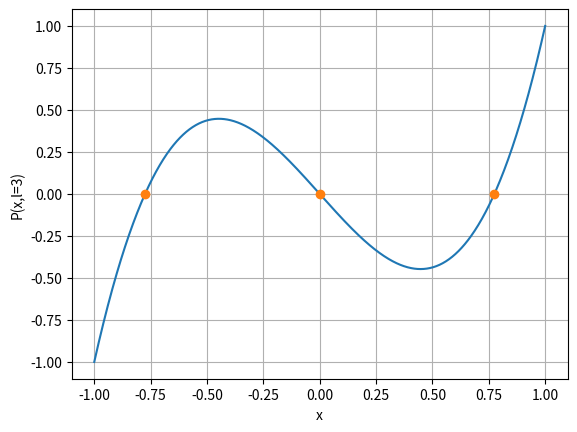

This chart was generated by the following Python code:
import numpy as np
import matplotlib.pyplot as plt

def P(x,l):
    if (l == 0):
        return 1
    if (l == 1):
        return x
    else:
        return ((2*l-1)*x*P(x,l-1)-(l-1)*P(x,l-2))/l

def dP(x,l):
    if (l == 0):
        return 1
    if (l == 1):
        return x
    else:
        return (-l*x*P(x,l)+l*P(x,l-1))/(1-x*x)

def bisection(f,a,b,tol):
    if f(a)*f(b) > 0:
        return None
    c = (a+b)/2
    if np.abs(f(c)) < tol:
        return c
    elif f(c)*f(a) > 0:
        return bisection(f,c,b,tol)
    elif f(c)*f(b) > 0:
        return bisection(f,a,c,tol)

a = -1
b = 1
N = 1000

h = (b-a)/N

tol = 10e-8
order = 3

x = np.linspace(a,b,N)
f = lambda x: P(x,order)
'''
Pseudocode MATLAB:
    f - legendre function

    x_sign = sign(f(x))
    x_alt_sign = x_sign(1:N-1).*x_sign(2:N)
    x_alt_sign_idx = find(x_alt_sign < 0)
    for x in x_alt_sign_idx
       bisection(f,x,x+h,tol) 
'''


x_sign = np.sign(f(x))
x_alt_sign = x_sign[0:N-1]*x_sign[1:N]
x_alt_sign_idx = x[np.where(x_alt_sign < 0)]
x_sz = x_alt_sign_idx.size
roots = np.zeros(x_sz)
for i in range (0,x_sz):
    roots[i] = bisection(f,x_alt_sign_idx[i],x_alt_sign_idx[i]+h,tol)
print(roots)

plt.plot(x,f(x))
plt.plot(roots,f(roots),'o')
plt.xlabel('x')
plt.ylabel('P(x,l=' + str(order) + ')')
plt.grid()
plt.show()
